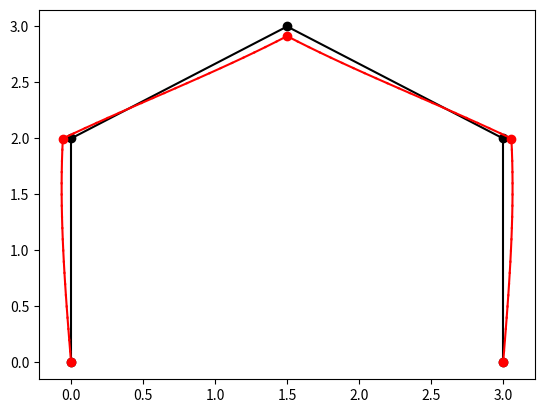

This figure's Python source:
import numpy as np
from matplotlib import pyplot as plt

# Creates a 4x4 element stiffness matrix, in the global coordinate system
# input:
# nodexy : [[x1,y1],[x2,y2]]
# E : Young's modulus
# A : Corss-section Area
# I : Second moment of Area
def FrameElement2D(nodexy, E, A, I):
    E1 = np.array([(nodexy[1][0] - nodexy[0][0]), (nodexy[1][1] - nodexy[0][1])])
    L = np.linalg.norm(E1)
    E1 = E1 / L
    E2 = np.array([-E1[1], E1[0]])
    Kel_bend = np.array([[12 * E * I / (L ** 3), 6 * E * I / (L ** 2), -12 * E * I / (L ** 3), 6 * E * I / (L ** 2)],
                         [6 * E * I / (L ** 2), 4 * E * I / L, -6 * E * I / (L ** 2), 2 * E * I / L],
                         [-12 * E * I / (L ** 3), -6 * E * I / (L ** 2), 12 * E * I / (L ** 3), -6 * E * I / (L ** 2)],
                         [6 * E * I / (L ** 2), 2 * E * I / L, -6 * E * I / (L ** 2), 4 * E * I / L]])
    Kel_axial = E * A / L * np.array([[1, -1], [-1, 1]])

    Kel_LOC = np.zeros(shape=(6,6))
    Kel_LOC[0][0] = Kel_axial[0][0]
    Kel_LOC[0][3] = Kel_axial[0][1]
    Kel_LOC[3][0] = Kel_axial[1][0]
    Kel_LOC[3][3] = Kel_axial[1][1]
    for i in range(4):
        for j in range(4):
            if i == 0:
                ii = 1
            elif i == 1:
                ii = 2
            elif i == 2:
                ii = 4
            else:
                ii = 5
            if j == 0:
                jj = 1
            elif j == 1:
                jj = 2
            elif j == 2:
                jj = 4
            else:
                jj = 5
            Kel_LOC[ii][jj] = Kel_bend[i][j]
    Qrot = [[E1[0],E1[1], 0], [E2[0], E2[1], 0], [0, 0, 1]]
    TmUP = np.append(Qrot, np.zeros(shape = (3,3)), axis=1)
    TmDown = np.append(np.zeros(shape = (3,3)), Qrot, axis=1)
    Tmatrix = np.append(TmUP, TmDown, axis=0)
    Kel = Tmatrix.T @ Kel_LOC @ Tmatrix
    return Kel

# Creates the global stiffness matrix
# K : Global stiffness Matrix
# elems : elements
# Nel : number of elements
# nodes : nodes
# Nnodes : number of nodes
# E : youngs modulus
# A : cross section area
# I : second moment of Area
def MakeGlobalStiffnessMatrix(K, elems, Nel, nodes, Nnodes, E, A, I ):
    for i in range(Nel):
        elnodes = [elems[i][0]-1, elems[i][1]-1]
        nodexy = [[nodes[elnodes[0]][0], nodes[elnodes[0]][1]], [nodes[elnodes[1]][0], nodes[elnodes[1]][1]]]

        Kel = FrameElement2D(nodexy, E[i], A[i], I[i])

        eldofs = np.concatenate([np.arange(3 * (elnodes[0]), 3 * (elnodes[0] + 1)),
                                 np.arange(3 * (elnodes[1]), 3 * (elnodes[1] + 1))])
        K[np.ix_(eldofs, eldofs)] += Kel
    return K

# solves the global stiffness equation to get the deformations, and the forces acting on the members
# K : global stiffness matrix
# f : forces acting on the members
# u : deformations
# doffree : joints that are not restrained
# dofspec : joints that are restrained
def solveUF(K, f, u, doffree, dofspec):
    u[doffree] = np.linalg.solve(K[np.ix_(doffree, doffree)], f[doffree] - K[np.ix_(doffree, dofspec)] @ u[dofspec])
    f[dofspec] = K[dofspec, :].dot(u)
    return u, f

def solve(nodes, elems, E, A, I, bcs, loads):
    Nel = len(elems)
    Nnodes = len(nodes)

    alldofs = []
    for i in range(3 * Nnodes):
        alldofs.append(i)
    K = np.zeros(shape=(3 * Nnodes, 3 * Nnodes))
    u = np.zeros(shape=(3 * Nnodes, 1))
    f = np.zeros(shape=(3 * Nnodes, 1))

    dofspec = []
    for i in range(len(bcs)):
        thisdof = 3 * (bcs[i][0] - 1) + bcs[i][1]
        dofspec.append(thisdof)
        u[thisdof] = bcs[i][2]
    doffree = alldofs.copy()
    dofspec.sort(reverse=True)
    for index in dofspec:
        del doffree[index - 1]

    for i in range(len(loads)):
        f[3 * (loads[i][0] - 1) + loads[i][1] - 1] = loads[i][2]

    K = MakeGlobalStiffnessMatrix(K, elems, Nel, nodes, Nnodes, E, A, I)
    u, f = solveUF(K, f, u, doffree, dofspec)

    print("Deformation: ", u)
    print("Forces in each member: ", f)
    return u, f

def printResults(nodes, elems, u, Mag, ndivs):
    Nel = len(elems)
    Nnodes = len(nodes)
    # ploting
    # undeformed
    for i in range(Nnodes):
        plt.plot(nodes[i][0], nodes[i][1], 'o', color='black')
    for i in range(Nel):
        plt.plot([nodes[elems[i][0] - 1][0], nodes[elems[i][1] - 1][0]],
                 [nodes[elems[i][0] - 1][1], nodes[elems[i][1] - 1][1]], color='black')

    # deformed
    for i in range(Nnodes):
        plt.plot(nodes[i][0] + Mag * u[i * 3], nodes[i][1] + Mag * u[i * 3 + 1], 'o', color='red')

    for i in range(Nel):
        elnodes = [elems[i][0] - 1, elems[i][1] - 1]
        E1 = [(nodes[elnodes[1]][0] - nodes[elnodes[0]][0]), (nodes[elnodes[1]][1] - nodes[elnodes[0]][1])]

        le = np.linalg.norm(E1)
        E1 = E1 / le
        E1 = E1.tolist()
        E2 = [-E1[1], E1[0]]

        eldofs = np.concatenate([np.arange(3 * (elnodes[0]), 3 * (elnodes[0] + 1)),
                                 np.arange(3 * (elnodes[1]), 3 * (elnodes[1] + 1))])
        ut = u.tolist()
        eldisp = []
        for j in range(len(eldofs)):
            eldisp.append(ut[eldofs[j]])
        Qrot = [[E1[0], E1[1], 0], [E2[0], E2[1], 0], [0, 0, 1]]
        TmUP = np.append(Qrot, np.zeros(shape=(3, 3)), axis=1)
        TmDown = np.append(np.zeros(shape=(3, 3)), Qrot, axis=1)
        Tmatrix = np.append(TmUP, TmDown, axis=0)
        eldispLOC = Tmatrix @ eldisp
        plotpts = []
        for j in range(ndivs + 1):
            xi = (j) / ndivs
            xdispLOC = eldispLOC[0] * (1 - xi) + eldispLOC[3] * xi
            ydispLOC = eldispLOC[1] * (1 - 3 * xi ** 2 + 2 * xi ** 3) + eldispLOC[4] * (3 * xi ** 2 - 2 * xi ** 3) + \
                       eldispLOC[2] * le * (xi - 2 * xi ** 2 + xi ** 3) + eldispLOC[5] * le * (-xi ** 2 + xi ** 3)

            Q = np.array([[Qrot[0][0], Qrot[0][1]], [Qrot[1][0], Qrot[1][1]]])
            xydisp = (Q.T @ np.array([xdispLOC, ydispLOC]))
            x = nodes[elems[i][0] - 1][0] + xi * le * E1[0] + Mag * xydisp[0]
            y = nodes[elems[i][0] - 1][1] + xi * le * E1[1] + Mag * xydisp[1]
            plotpts.append([x.tolist()[0], y.tolist()[0]])
        for j in range(len(plotpts) - 1):
            plt.plot([plotpts[j][0], plotpts[j + 1][0]], [plotpts[j][1], plotpts[j + 1][1]], color='red')
    plt.show()

# inputs
nodes = [[0.0,0.0],[0.0,2.0],[1.5,3.0],[3.0,2.0],[3.0,0.0]]
elems =  [[1,2],[2,3],[3,4],[4,5]]
E = [2e11, 2e11, 2e11, 2e11]
A = [1e-2, 1e-2, 1e-2, 1e-2]
I = [5e-6, 5e-6, 5e-6, 5e-6]
bcs = [[1,1,0], [1,2,0], [5,1,0], [5,2,0]]
loads = [[3,2,-20000]]

u, f = solve(nodes, elems, E, A, I, bcs, loads)
Mag = 20
ndivs = 20
printResults(nodes, elems, u, Mag, ndivs)